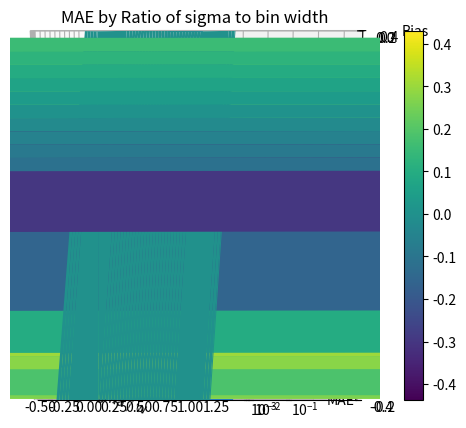

This chart was generated by the following Python code:
import numpy as np
from scipy.special import erf
import matplotlib.pyplot as plt
from matplotlib import cm

def transform(inputs, borders, sigma):
    border_targets = adjust_and_erf(borders, np.expand_dims(inputs, -1), sigma)
    two_z = border_targets[:, -1] - border_targets[:, 0]
    x_trans = (border_targets[:, 1:] - border_targets[:, :-1]) / np.expand_dims(two_z, -1)
    return x_trans


def adjust_and_erf(a, mu, sig):
    return erf((a - mu) / (np.sqrt(2.0) * sig))


bin_width = 1
y_min = 0
y_max = 1
padding_r = 10

steps = 101

borders = np.linspace(-50, 51, 102)
centers = (borders[1:] + borders[:-1]) / 2

sigs = np.exp(np.linspace(-4, 2, 101))[:72]
difs = []
maes = []
for sigma in sigs:

    # y_center = (y_min + y_max) / 2
    # bins_min = y_min - padding_r * sigma
    # bins_max = y_max + padding_r * sigma



    # #borders = np.arange(bins_min, bins_max + bin_width, bin_width)
    # centers = (borders[1:] + borders[:-1]) / 2

    # print(borders)

    y = np.linspace(y_min, y_max, steps)
    y_trans = transform(y, borders, sigma)
    y_new = np.dot(y_trans, centers)

    dif = y_new - y
    difs.append(dif)

    mae = np.mean(np.abs(dif))
    maes.append(mae)
    #print(mae)

    # if sigma > 0.5 and sigma < 1:
    #     print(sigma, dif, mae)
    #     input()



difs = np.stack(difs)
maes = np.stack(maes)
print(list(sigs))
print(list(maes))
#print(np.where(sigs < 1.4, maes, 0))

y, new_sigs = np.meshgrid(y - 0.5, np.log(sigs))
fig, ax = plt.subplots(subplot_kw={"projection": "3d"})
surf = ax.plot_surface(y, new_sigs, difs, cmap=cm.viridis)
ax.set_xlabel("delta / w")
ax.set_ylabel("log(sigma / w)")
ax.set_zlabel("Bias")
ax.set_title("Bias by log(sigma) and relative bin position")
fig.colorbar(surf)
plt.show()

#print(maes)
plt.plot(sigs, maes)
plt.xlabel("sigma / w")
plt.ylabel("MAE")
plt.yscale("log")
plt.title("MAE by Ratio of sigma to bin width")
plt.show()
